The GitHub repository alyssa-wan/BME450-Cell_Confluency_Analyzer contains a labelled image folder "BME 450 Project Images" with 3 categories: high confluency, low confluency, medium confluency. Examples follow, each with its label.

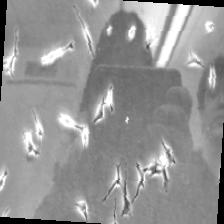
Label: low confluency

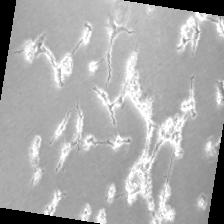
Label: medium confluency

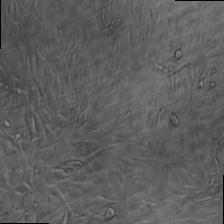
Label: high confluency

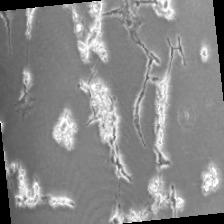
Label: low confluency

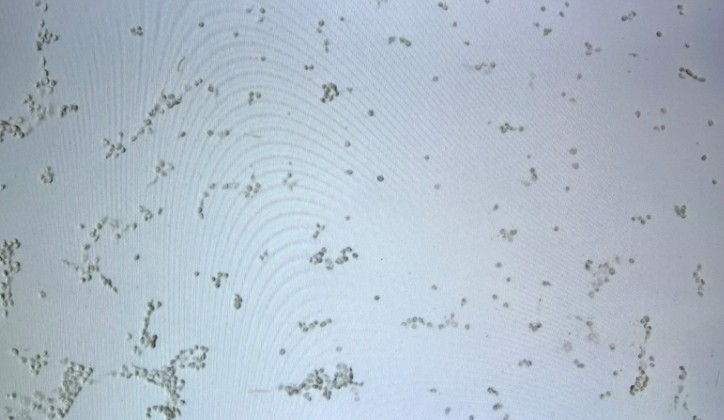
Label: low confluency

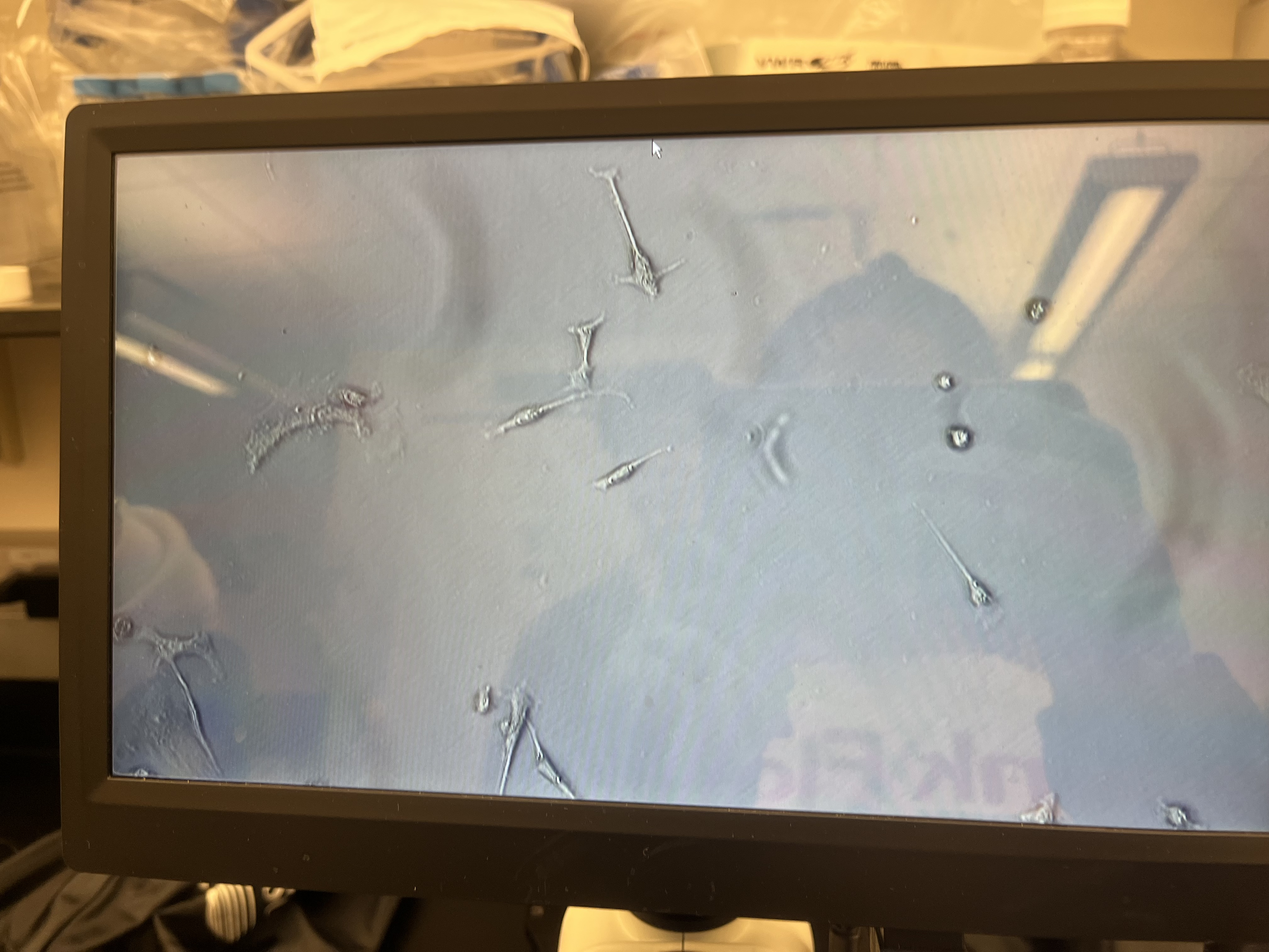
Label: low confluency
